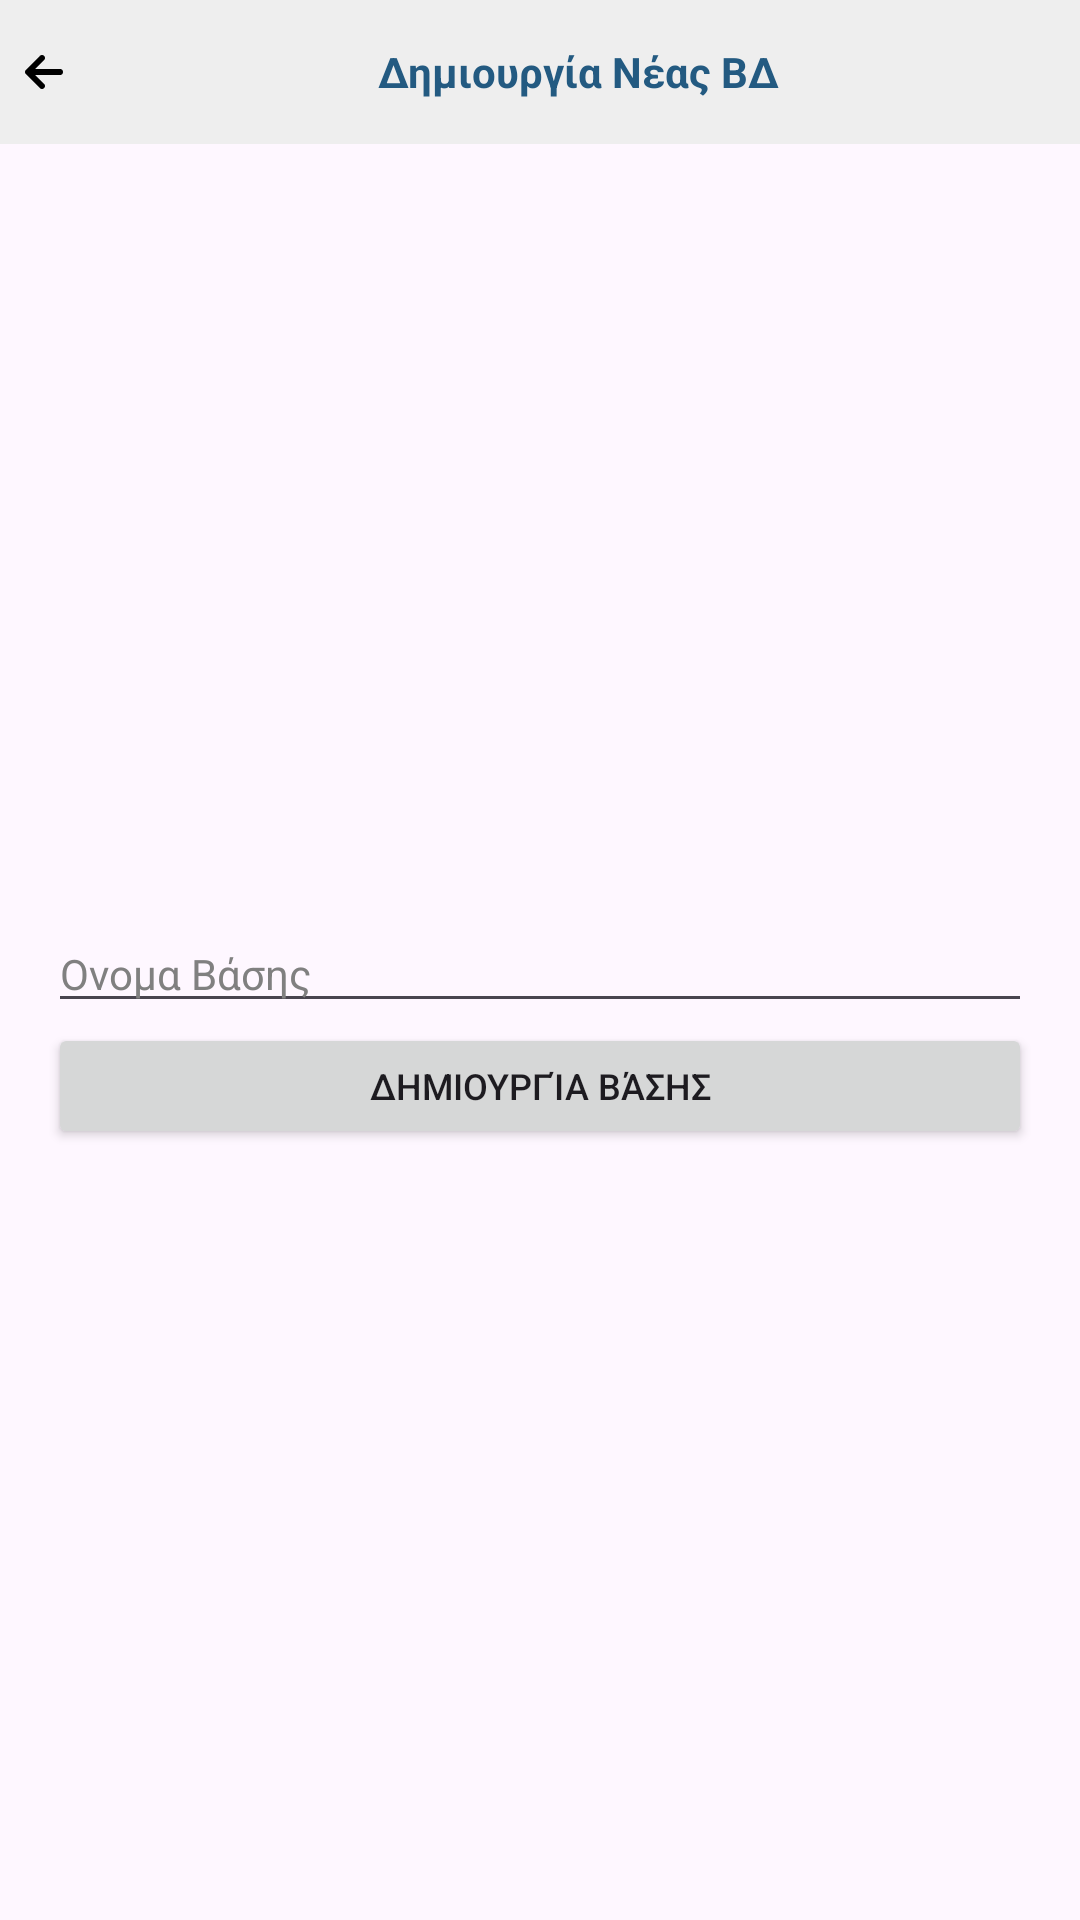

Layout XML and referenced resources for this Android screen:
<!-- AndroidManifest.xml: application theme Theme.JNI_android -->
<!-- res/layout/activity_create_database.xml -->
<?xml version="1.0" encoding="utf-8"?>


<LinearLayout
    android:id="@+id/main"
    android:layout_width="match_parent"
    android:layout_height="match_parent"
    xmlns:app="http://schemas.android.com/apk/res-auto"
    app:layoutManager="androidx.recyclerview.widget.LinearLayoutManager"
    xmlns:android="http://schemas.android.com/apk/res/android"
    android:orientation="vertical">


    <LinearLayout
        android:background="@color/header_color"
        android:layout_width="match_parent"
        android:layout_height="48dp"
        android:orientation="horizontal">

        <ImageButton
            android:id="@+id/back_on_main"
            android:clickable="true"
            android:background="?attr/selectableItemBackgroundBorderless"
            android:src="@drawable/left_arrow"
            android:layout_width="22dp"
            android:padding="12dp"
            android:layout_marginLeft="3.5dp"
            android:layout_height="match_parent" />

        <TextView
            android:layout_width="0dp"
            android:layout_height="match_parent"
            android:layout_weight="1"
            android:gravity="center"
            android:textColor="#235a81"
            android:text="Δημιουργία Νέας ΒΔ"
            android:textStyle="bold" />
    </LinearLayout>

    <LinearLayout
        android:layout_width="match_parent"
        android:layout_height="match_parent"
        android:orientation="vertical"
        android:layout_gravity="center"
        android:gravity="center"
        android:padding="16dp">

        <EditText
            android:singleLine="true"
            android:id="@+id/dbname"
            android:textSize="14dp"
            android:textColorHint="#808080"
            android:hint="Ονομα Βάσης"
            android:layout_width="match_parent"
            android:layout_height="wrap_content"></EditText>

        <Button
            android:textSize="12dp"
            android:text="Δημιουργία Βάσης"
            android:id="@+id/create_database"
            android:layout_width="match_parent"
            android:layout_height="42dp"
            ></Button>


    </LinearLayout>



</LinearLayout>
<!-- resources referenced by this layout -->
<resources>
  <color name="header_color">#eeeeee</color>
  <!-- drawable left_arrow (drawable) -->
  <vector xmlns:android="http://schemas.android.com/apk/res/android"
      android:width="16dp"
      android:height="16dp"
      android:viewportWidth="24"
      android:viewportHeight="24">
    <path
        android:strokeWidth="1"
        android:pathData="M11.707,4.293C12.098,4.683 12.098,5.317 11.707,5.707L6.414,11H20C20.552,11 21,11.448 21,12C21,12.552 20.552,13 20,13H6.414L11.707,18.293C12.098,18.683 12.098,19.317 11.707,19.707C11.317,20.098 10.683,20.098 10.293,19.707L3.293,12.707C3.105,12.52 3,12.265 3,12C3,11.735 3.105,11.48 3.293,11.293L10.293,4.293C10.683,3.902 11.317,3.902 11.707,4.293Z"
        android:fillColor="#000"
        android:fillType="evenOdd"
        android:strokeColor="#000"/>
  </vector>
  <style name="Theme.JNI_android" parent="Base.Theme.JNI_android" />
  <style name="Base.Theme.JNI_android" parent="Theme.Material3.DayNight.NoActionBar">
          <item name="android:windowAnimationStyle">@null</item>
          <item name="android:windowDisablePreview">true</item>
      </style>
</resources>
